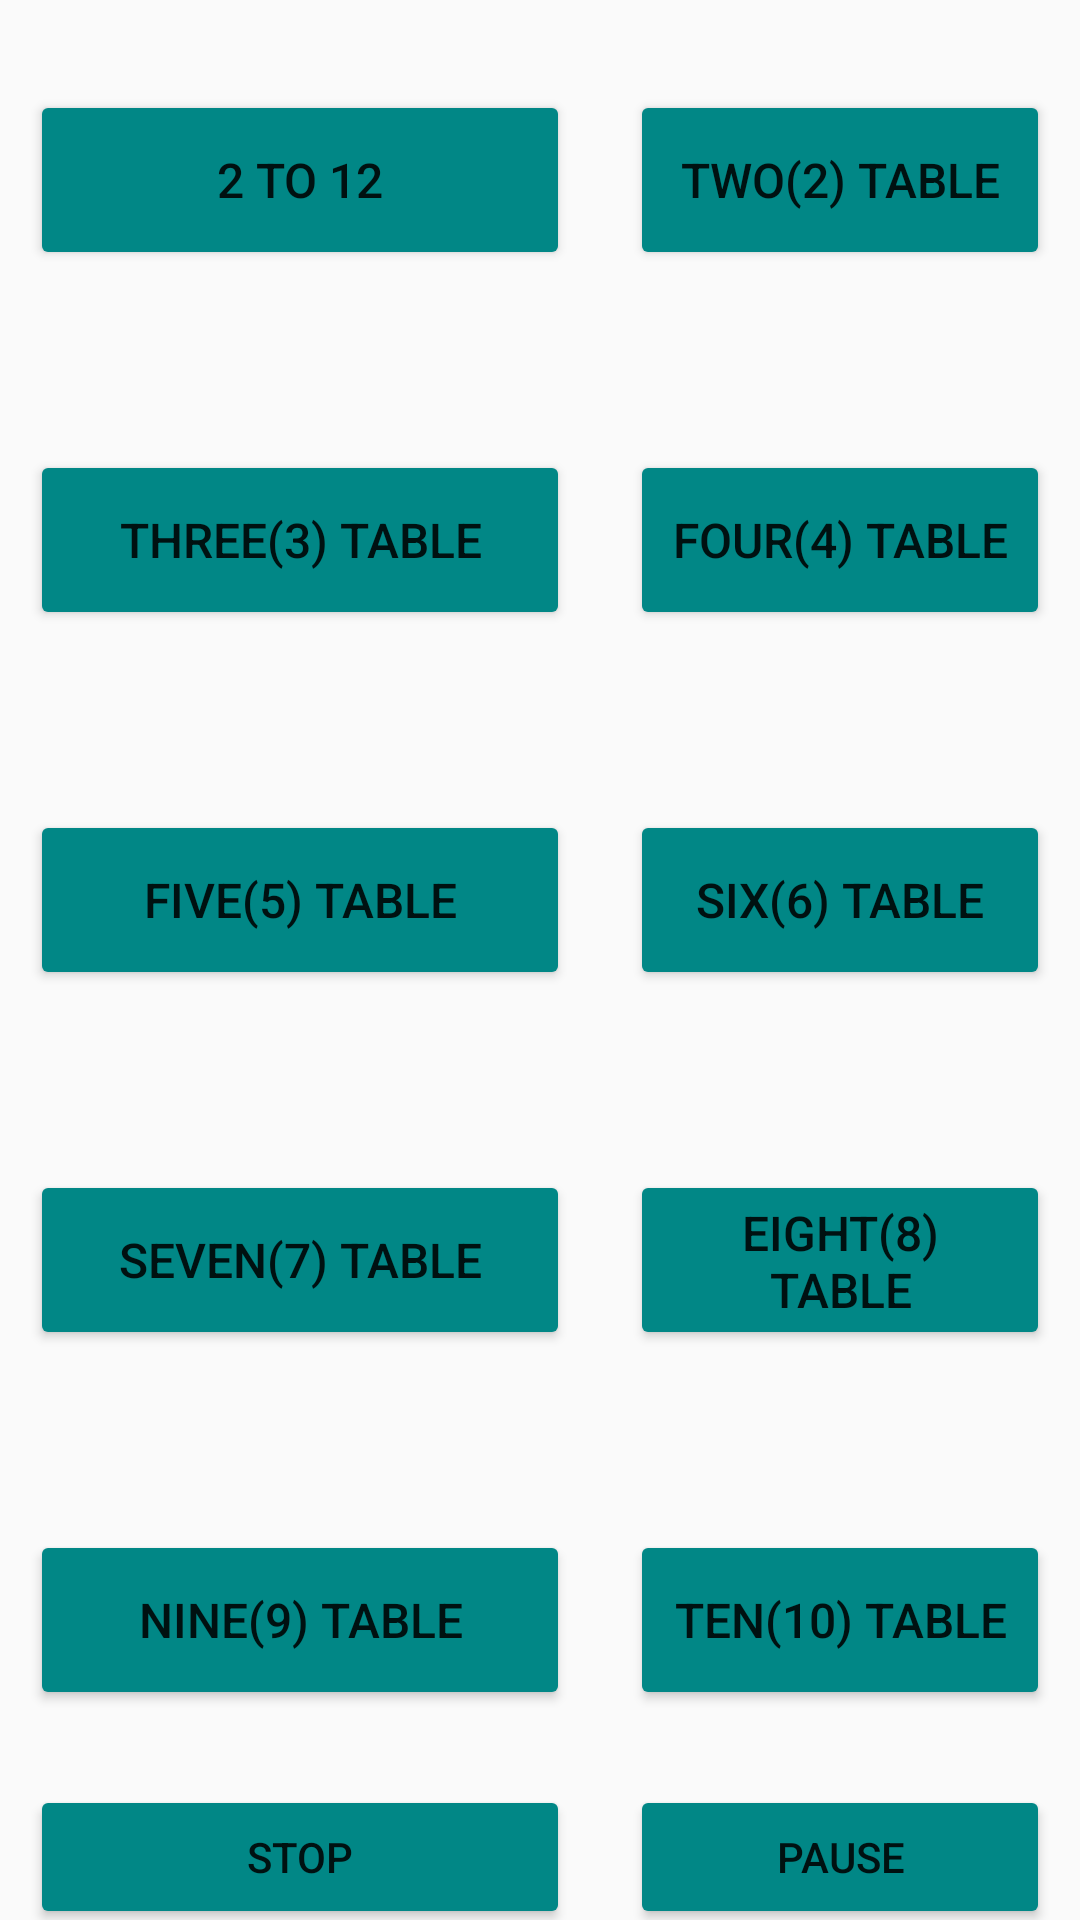

Produce the Android XML layout that renders to this screen, including the resource entries it uses.
<!-- AndroidManifest.xml: application theme Theme.LetUsLearn -->
<!-- res/layout/activity_tables.xml -->
<?xml version="1.0" encoding="utf-8"?>
<android.support.constraint.ConstraintLayout xmlns:android="http://schemas.android.com/apk/res/android"
    xmlns:app="http://schemas.android.com/apk/res-auto"
    xmlns:tools="http://schemas.android.com/tools"
    android:layout_width="match_parent"
    android:layout_height="match_parent"
    tools:context=".tables">

    <Button
        android:id="@+id/button11"
        android:layout_width="0dp"
        android:layout_height="60dp"
        android:layout_marginStart="10dp"
        android:layout_marginTop="30dp"
        android:layout_marginEnd="10dp"
        android:backgroundTint="@color/teal_700"
        android:onClick="twotw"
        android:text="2 TO 12"
        android:textSize="16sp"
        app:layout_constraintEnd_toStartOf="@+id/guideline3"
        app:layout_constraintStart_toStartOf="parent"
        app:layout_constraintTop_toTopOf="parent" />

    <Button
        android:id="@+id/button12"
        android:layout_width="0dp"
        android:layout_height="60dp"
        android:layout_marginStart="10dp"
        android:layout_marginTop="30dp"
        android:layout_marginEnd="10dp"
        android:backgroundTint="@color/teal_700"
        android:onClick="two"
        android:text="TWO(2) TABLE"
        android:textSize="16sp"
        app:layout_constraintEnd_toEndOf="parent"
        app:layout_constraintHorizontal_bias="0.495"
        app:layout_constraintStart_toStartOf="@+id/guideline3"
        app:layout_constraintTop_toTopOf="parent" />

    <Button
        android:id="@+id/button33"
        android:layout_width="0dp"
        android:layout_height="60dp"
        android:layout_marginStart="10dp"
        android:layout_marginTop="60dp"
        android:layout_marginEnd="10dp"
        android:backgroundTint="@color/teal_700"
        android:onClick="three"
        android:text="THREE(3) TABLE"
        android:textSize="16sp"
        app:layout_constraintEnd_toStartOf="@+id/guideline3"
        app:layout_constraintStart_toStartOf="parent"
        app:layout_constraintTop_toBottomOf="@+id/button11" />

    <Button
        android:id="@+id/button34"
        android:layout_width="0dp"
        android:layout_height="60dp"
        android:layout_marginStart="10dp"
        android:layout_marginTop="60dp"
        android:layout_marginEnd="10dp"
        android:backgroundTint="@color/teal_700"
        android:onClick="four"
        android:text="four(4) table"
        android:textSize="16sp"
        app:layout_constraintEnd_toEndOf="parent"
        app:layout_constraintHorizontal_bias="0.495"
        app:layout_constraintStart_toStartOf="@+id/guideline3"
        app:layout_constraintTop_toBottomOf="@+id/button12" />

    <Button
        android:id="@+id/button35"
        android:layout_width="0dp"
        android:layout_height="60dp"
        android:layout_marginStart="10dp"
        android:layout_marginTop="60dp"
        android:layout_marginEnd="10dp"
        android:backgroundTint="@color/teal_700"
        android:onClick="five"
        android:text="five(5) table"
        android:textSize="16sp"
        app:layout_constraintEnd_toStartOf="@+id/guideline3"
        app:layout_constraintStart_toStartOf="parent"
        app:layout_constraintTop_toBottomOf="@+id/button33" />

    <Button
        android:id="@+id/button36"
        android:layout_width="0dp"
        android:layout_height="60dp"
        android:layout_marginStart="10dp"
        android:layout_marginTop="60dp"
        android:layout_marginEnd="10dp"
        android:backgroundTint="@color/teal_700"
        android:onClick="six"
        android:text="six(6) table"
        android:textSize="16sp"
        app:layout_constraintEnd_toEndOf="parent"
        app:layout_constraintHorizontal_bias="0.495"
        app:layout_constraintStart_toStartOf="@+id/guideline3"
        app:layout_constraintTop_toBottomOf="@+id/button34" />

    <Button
        android:id="@+id/button37"
        android:layout_width="0dp"
        android:layout_height="60dp"
        android:layout_marginStart="10dp"
        android:layout_marginTop="60dp"
        android:layout_marginEnd="10dp"
        android:backgroundTint="@color/teal_700"
        android:onClick="seven"
        android:text="seven(7) table"
        android:textSize="16sp"
        app:layout_constraintEnd_toStartOf="@+id/guideline3"
        app:layout_constraintStart_toStartOf="parent"
        app:layout_constraintTop_toBottomOf="@+id/button35" />

    <Button
        android:id="@+id/button38"
        android:layout_width="0dp"
        android:layout_height="60dp"
        android:layout_marginStart="10dp"
        android:layout_marginTop="60dp"
        android:layout_marginEnd="10dp"
        android:backgroundTint="@color/teal_700"
        android:onClick="eight"
        android:text="eight(8) table"
        android:textSize="16sp"
        app:layout_constraintEnd_toEndOf="parent"
        app:layout_constraintHorizontal_bias="0.495"
        app:layout_constraintStart_toStartOf="@+id/guideline3"
        app:layout_constraintTop_toBottomOf="@+id/button36" />

    <Button
        android:id="@+id/button39"
        android:layout_width="0dp"
        android:layout_height="60dp"
        android:layout_marginStart="10dp"
        android:layout_marginTop="60dp"
        android:layout_marginEnd="10dp"
        android:backgroundTint="@color/teal_700"
        android:onClick="nine"
        android:text="nine(9) table"
        android:textSize="16sp"
        app:layout_constraintEnd_toStartOf="@+id/guideline3"
        app:layout_constraintStart_toStartOf="parent"
        app:layout_constraintTop_toBottomOf="@+id/button37" />

    <Button
        android:id="@+id/button40"
        android:layout_width="0dp"
        android:layout_height="60dp"
        android:layout_marginStart="10dp"
        android:layout_marginTop="60dp"
        android:layout_marginEnd="10dp"
        android:backgroundTint="@color/teal_700"
        android:onClick="ten"
        android:text="ten(10) table"
        android:textSize="16sp"
        app:layout_constraintEnd_toEndOf="parent"
        app:layout_constraintHorizontal_bias="0.495"
        app:layout_constraintStart_toStartOf="@+id/guideline3"
        app:layout_constraintTop_toBottomOf="@+id/button38" />

    <android.support.constraint.Guideline
        android:id="@+id/guideline3"
        android:layout_width="wrap_content"
        android:layout_height="wrap_content"
        android:orientation="vertical"
        app:layout_constraintGuide_begin="200dp" />

    <Button
        android:id="@+id/button43"
        android:layout_width="0dp"
        android:layout_height="wrap_content"
        android:layout_marginStart="10dp"
        android:layout_marginTop="25dp"
        android:layout_marginEnd="10dp"
        android:backgroundTint="@color/teal_700"
        android:onClick="stop"
        android:text="Stop"
        app:layout_constraintEnd_toStartOf="@+id/guideline3"
        app:layout_constraintStart_toStartOf="parent"
        app:layout_constraintTop_toBottomOf="@+id/button39" />

    <Button
        android:id="@+id/button44"
        android:layout_width="0dp"
        android:layout_height="wrap_content"
        android:layout_marginStart="10dp"
        android:layout_marginTop="25dp"
        android:layout_marginEnd="10dp"
        android:backgroundTint="@color/teal_700"
        android:onClick="pause"
        android:text="Pause"
        app:layout_constraintEnd_toEndOf="parent"
        app:layout_constraintStart_toStartOf="@+id/guideline3"
        app:layout_constraintTop_toBottomOf="@+id/button40" />
</android.support.constraint.ConstraintLayout>
<!-- resources referenced by this layout -->
<resources>
  <style name="Theme.LetUsLearn" parent="Theme.AppCompat.Light.DarkActionBar">
          
          <item name="colorPrimary">@color/teal_700</item>
          <item name="colorPrimaryDark">@color/teal_700</item>
          <item name="colorAccent">@color/teal_200</item>
          
      </style>
  <!-- not gathered from this repository: default colours our renderer supplied (Android Studio template values) -->
  <color name="teal_200">#FF03DAC5</color>
  <color name="teal_700">#FF018786</color>
</resources>
